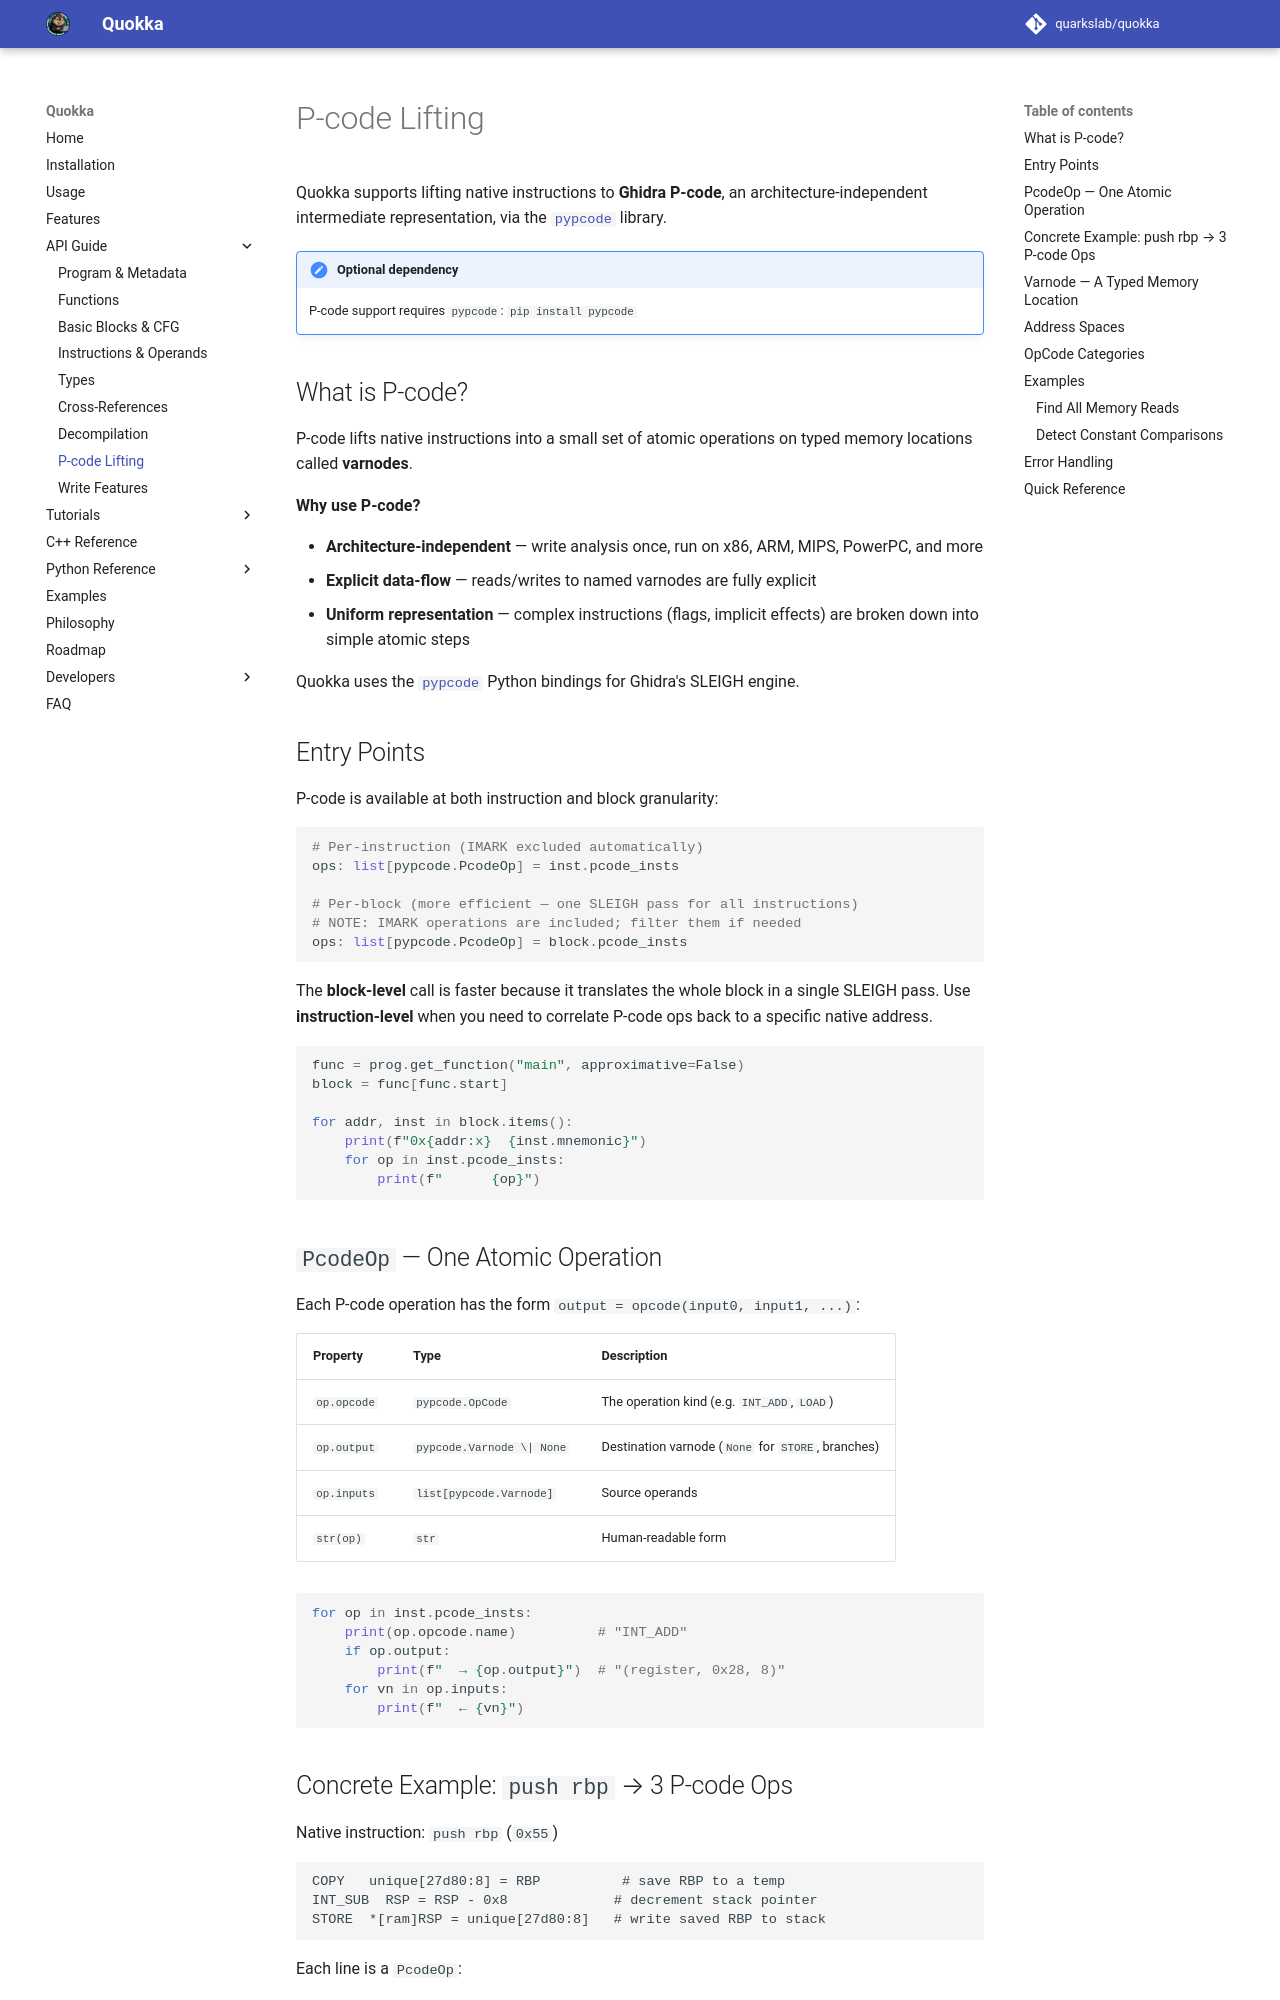

repository: quarkslab/quokka · page: pcode/index.html · generator: mkdocs

# P-code Lifting

Quokka supports lifting native instructions to **Ghidra P-code**, an architecture-independent intermediate representation, via the [`pypcode`](https://github.com/angr/pypcode) library.

!!! note "Optional dependency"
    P-code support requires `pypcode`: `pip install pypcode`

## What is P-code?

P-code lifts native instructions into a small set of atomic operations on typed memory locations called **varnodes**.

**Why use P-code?**

- **Architecture-independent** — write analysis once, run on x86, ARM, MIPS, PowerPC, and more
- **Explicit data-flow** — reads/writes to named varnodes are fully explicit
- **Uniform representation** — complex instructions (flags, implicit effects) are broken down into simple atomic steps

Quokka uses the [`pypcode`](https://github.com/angr/pypcode) Python bindings for Ghidra's SLEIGH engine.

## Entry Points

P-code is available at both instruction and block granularity:

```python
# Per-instruction (IMARK excluded automatically)
ops: list[pypcode.PcodeOp] = inst.pcode_insts

# Per-block (more efficient — one SLEIGH pass for all instructions)
# NOTE: IMARK operations are included; filter them if needed
ops: list[pypcode.PcodeOp] = block.pcode_insts
```

The **block-level** call is faster because it translates the whole block in a single SLEIGH pass. Use **instruction-level** when you need to correlate P-code ops back to a specific native address.

```python
func = prog.get_function("main", approximative=False)
block = func[func.start]

for addr, inst in block.items():
    print(f"0x{addr:x}  {inst.mnemonic}")
    for op in inst.pcode_insts:
        print(f"      {op}")
```

## `PcodeOp` — One Atomic Operation

Each P-code operation has the form `output = opcode(input0, input1, ...)`:

| Property | Type | Description |
|----------|------|-------------|
| `op.opcode` | `pypcode.OpCode` | The operation kind (e.g. `INT_ADD`, `LOAD`) |
| `op.output` | `pypcode.Varnode \| None` | Destination varnode (`None` for `STORE`, branches) |
| `op.inputs` | `list[pypcode.Varnode]` | Source operands |
| `str(op)` | `str` | Human-readable form |

```python
for op in inst.pcode_insts:
    print(op.opcode.name)          # "INT_ADD"
    if op.output:
        print(f"  → {op.output}")  # "(register, 0x28, 8)"
    for vn in op.inputs:
        print(f"  ← {vn}")
```
